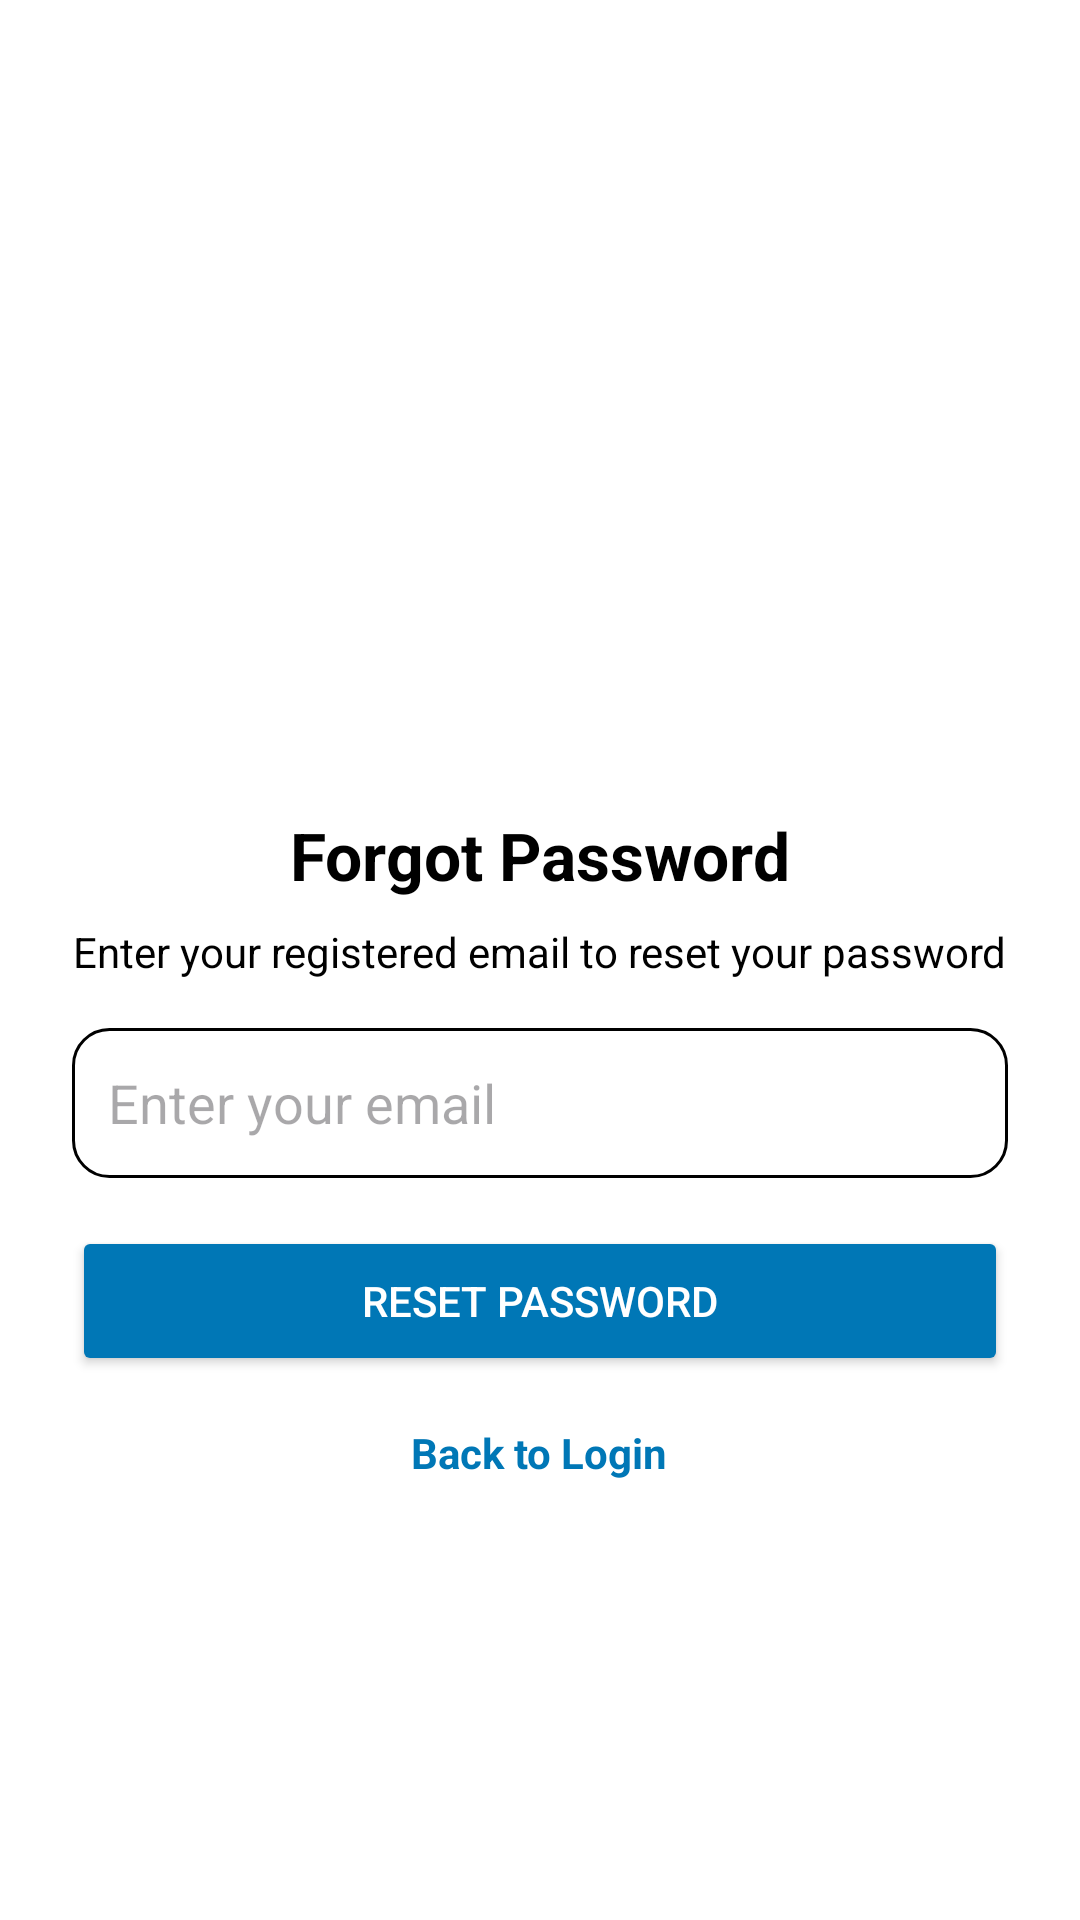

This screen was rendered from an Android layout file. Write that file and the resources it references.
<!-- AndroidManifest.xml: application theme Theme.WorkAssign -->
<!-- res/layout/forget_password.xml -->
<?xml version="1.0" encoding="utf-8"?>
<LinearLayout
    xmlns:android="http://schemas.android.com/apk/res/android"
    xmlns:tools="http://schemas.android.com/tools"
    android:orientation="vertical"
    android:padding="24dp"
    android:gravity="center"
    android:background="@color/white"
    android:layout_width="match_parent"
    android:layout_height="match_parent">


    <ImageView
        android:id="@+id/ivLogo"
        android:layout_width="100dp"
        android:layout_height="100dp"
        android:src="@drawable/logook"
        android:contentDescription="App Logo"
        android:layout_marginBottom="24dp" />


    <TextView
        android:id="@+id/tvTitle"
        android:layout_width="wrap_content"
        android:layout_height="wrap_content"
        android:text="Forgot Password"
        android:textSize="22sp"
        android:textStyle="bold"
        android:textColor="@color/black"
        android:layout_marginBottom="8dp" />

    <TextView
        android:id="@+id/tvSubtitle"
        android:layout_width="wrap_content"
        android:layout_height="wrap_content"
        android:text="Enter your registered email to reset your password"
        android:textSize="14sp"
        android:textColor="@color/black"
        android:layout_marginBottom="16dp" />


    <EditText
        android:id="@+id/etEmail"
        android:layout_width="match_parent"
        android:layout_height="50dp"
        android:hint="Enter your email"
        android:inputType="textEmailAddress"
        android:padding="12dp"
        android:background="@drawable/rounded_edit_text"

        android:drawablePadding="10dp"
        android:layout_marginBottom="16dp"/>

    <Button
        android:id="@+id/btnResetPassword"
        android:layout_width="match_parent"
        android:layout_height="50dp"
        android:text="Reset Password"
        android:textColor="@android:color/white"
        android:backgroundTint="@color/LightBlue"
        android:layout_marginBottom="16dp" />


    <TextView
        android:id="@+id/tvBackToLogin"
        android:layout_width="wrap_content"
        android:layout_height="wrap_content"
        android:text="Back to Login"
        android:textSize="14sp"
        android:textColor="@color/LightBlue"
        android:textStyle="bold"/>
</LinearLayout>
<!-- resources referenced by this layout -->
<resources>
  <color name="LightBlue">#0077b6</color>
  <color name="black">#FF000000</color>
  <color name="white">#FFFFFFFF</color>
  <!-- drawable rounded_edit_text (drawable) -->
  <layer-list xmlns:android="http://schemas.android.com/apk/res/android">
      <item>
          <shape android:shape="rectangle">
              <corners android:radius="12dp"/>
              <solid android:color="@android:color/white"/>
              <stroke android:width="1dp" android:color="@color/black"/>
          </shape>
      </item>
  </layer-list>
  <style name="Theme.WorkAssign" parent="Base.Theme.WorkAssign" />
  <style name="Base.Theme.WorkAssign" parent="Theme.Material3.DayNight.NoActionBar">
          
          
      </style>
</resources>
